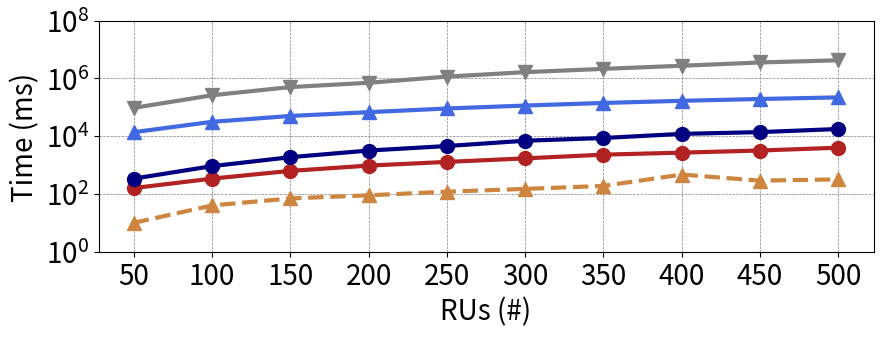

This chart was generated by the following Python code:
import matplotlib.pyplot as plt
from matplotlib.lines import Line2D

x = [1, 2, 3, 4, 5, 6, 7, 8, 9, 10]
y_Murti = [i*1000 for i in [0.16,  0.34, 0.63, 0.96, 1.29, 1.71, 2.3, 2.7, 3.2, 4.0]]
y_DRL = [i*1000 for i in [96, 262, 504, 709, 1159, 1655, 2151, 2758, 3583, 4268]]
y_PlaceRAN = [i*1000 for i in [0.34, 0.92, 1.88, 3.19, 4.57, 6.98, 8.69, 12.06, 13.88, 17.78]]
y_GA = [i*1000 for i in [13.8, 31.5, 50.3, 68.0, 91.3, 115.4, 141.8, 168.4, 194.9, 221.3]]
GA_sol_1 = [i*1000 for i in [0.01, 0.04, 0.07, 0.09, 0.12, 0.15, 0.19, 0.47, 0.29, 0.32]]
GA_best_sol = [i*1000 for i in [13, 29, 45, 0.09, 0.11, 0.15, 0.19, 166, 0.28, 0.43]]

fig = plt.figure(figsize=(10, 3))

m_size = 10
lw_size = 3
plt.plot(x, y_Murti, color="firebrick", marker="o", markersize=m_size, lw=lw_size)
plt.plot(x, y_DRL, color="gray", marker="v", markersize=m_size, lw=lw_size)
plt.plot(x, y_PlaceRAN, color="navy", marker="o", markersize=m_size, lw=lw_size)
plt.plot(x, y_GA, color="royalblue", marker="^", markersize=m_size, lw=lw_size)
plt.plot(x, GA_sol_1, color="peru", marker="^", linestyle='--', markersize=m_size, lw=lw_size)
# plt.plot(x, GA_best_sol, color="darkgreen", marker="^", linestyle='--', markersize=m_size, lw=lw_size)
plt.yscale("log")
plt.grid(color='gray', linestyle='--', linewidth=0.5)
plt.xticks(ticks=[1, 2, 3, 4, 5, 6, 7, 8, 9, 10], labels=["50", "100", "150", "200", "250", "300", "350", "400", "450", "500"], fontsize=20)
plt.yticks(ticks=[10**0, 10**2, 10**4, 10**6, 10**8], fontsize=20)

plt.ylabel("Time (ms)", fontsize=20)
plt.xlabel('RUs (#)', fontsize=20)

# plt.rcParams.update({'font.size': 20})
#
# legend_elements = [Line2D([0], [0], color='firebrick', lw=3, label='Murti [14]'),
#                    Line2D([0], [0], color='navy', lw=3, label='PlaceRAN'),
#                    Line2D([0], [0], color='royalblue', lw=3, label='GA'),
#                    Line2D([0], [0], color='peru', lw=3, label='GA 1#')]
# plt.legend(handles=legend_elements, loc="upper left", ncol=4)

plt.savefig("line_time.pdf", bbox_inches='tight')

plt.show()
